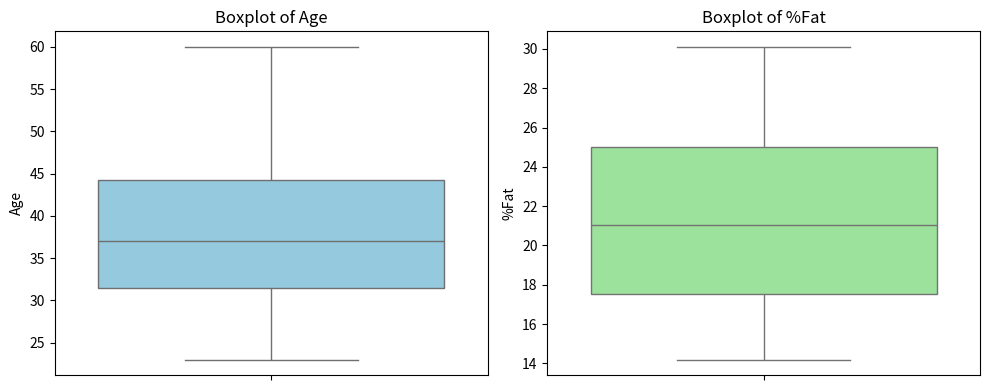
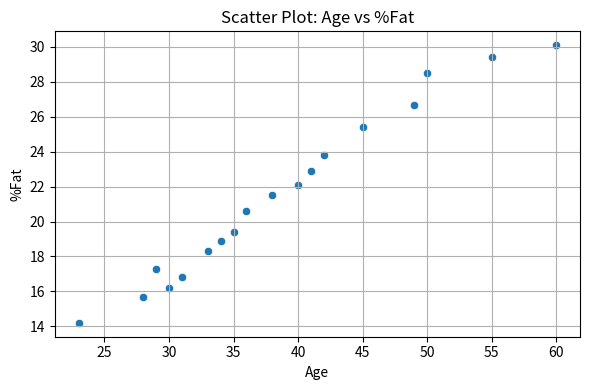
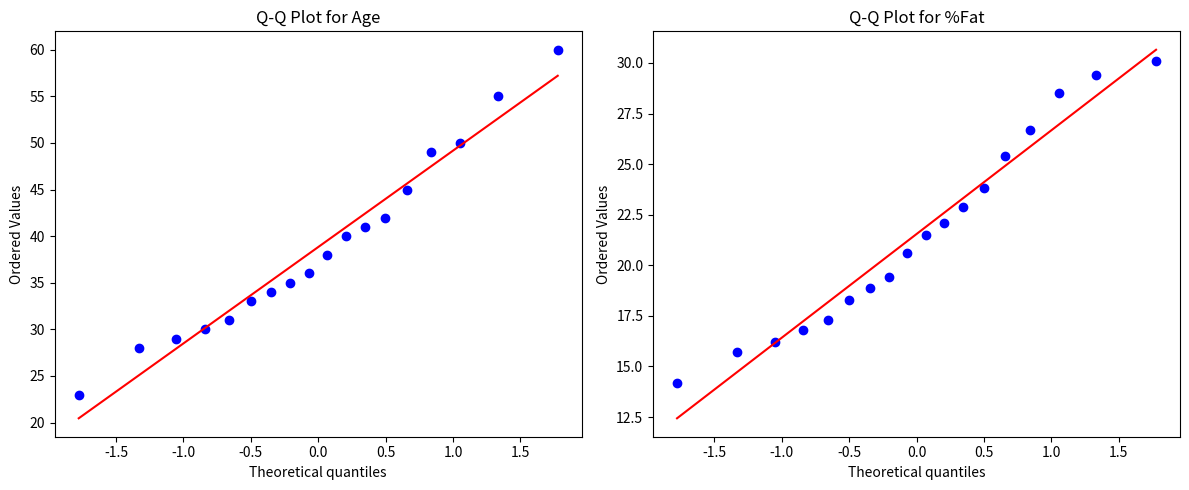

These charts were generated, in order, by the following Python code:
import pandas as pd
import matplotlib.pyplot as plt
import seaborn as sns
import scipy.stats as stats

# Sample dataset (Age and %Fat for 18 adults)
data = {
    'Age': [23, 45, 34, 50, 29, 31, 40, 38, 49, 35, 28, 60, 55, 36, 42, 30, 33, 41],
    '%Fat': [14.2, 25.4, 18.9, 28.5, 17.3, 16.8, 22.1, 21.5, 26.7, 19.4, 15.7, 30.1, 29.4, 20.6, 23.8, 16.2, 18.3, 22.9]
}

# Create DataFrame
df = pd.DataFrame(data)

# 1. Mean, Median, Std Deviation
print("Summary Statistics:\n")
print("Age:")
print(f"Mean: {df['Age'].mean():.2f}")
print(f"Median: {df['Age'].median():.2f}")
print(f"Standard Deviation: {df['Age'].std():.2f}\n")

print("%Fat:")
print(f"Mean: {df['%Fat'].mean():.2f}")
print(f"Median: {df['%Fat'].median():.2f}")
print(f"Standard Deviation: {df['%Fat'].std():.2f}")

# 2. Boxplots
plt.figure(figsize=(10, 4))
plt.subplot(1, 2, 1)
sns.boxplot(y=df['Age'], color='skyblue')
plt.title('Boxplot of Age')

plt.subplot(1, 2, 2)
sns.boxplot(y=df['%Fat'], color='lightgreen')
plt.title('Boxplot of %Fat')
plt.tight_layout()
plt.show()

# 3. Scatter Plot
plt.figure(figsize=(6, 4))
sns.scatterplot(x='Age', y='%Fat', data=df)
plt.title('Scatter Plot: Age vs %Fat')
plt.xlabel('Age')
plt.ylabel('%Fat')
plt.grid(True)
plt.tight_layout()
plt.show()

# 4. Q-Q Plot
plt.figure(figsize=(12, 5))
plt.subplot(1, 2, 1)
stats.probplot(df['Age'], dist="norm", plot=plt)
plt.title("Q-Q Plot for Age")

plt.subplot(1, 2, 2)
stats.probplot(df['%Fat'], dist="norm", plot=plt)
plt.title("Q-Q Plot for %Fat")

plt.tight_layout()
plt.show()
 